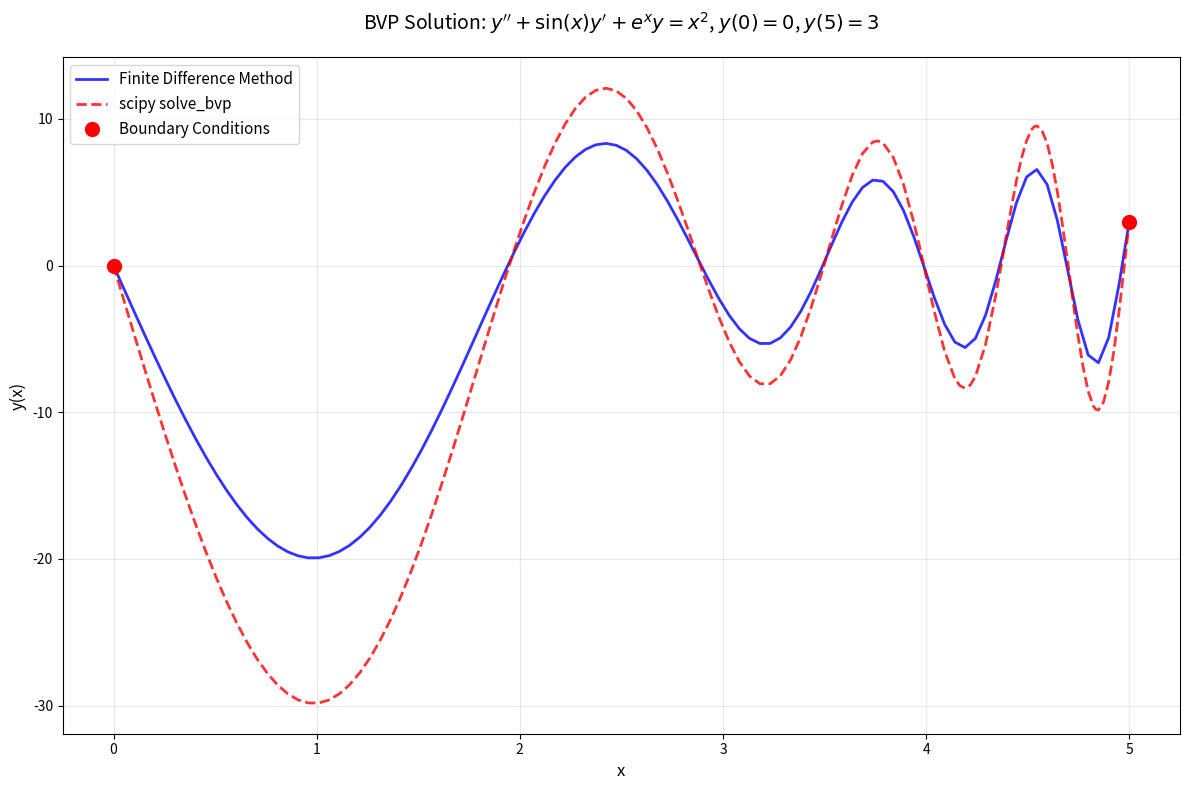

Reproduce this figure in Python.
"""Module: SolveBVP Solution
File: solve_bvp_solution.py
Description: 二阶常微分方程边值问题求解

本模块实现了两种常用的边值问题数值解法：
1. 有限差分法 (Finite Difference Method)
2. scipy.integrate.solve_bvp 方法

求解的边值问题：
y''(x) + sin(x)*y'(x) + exp(x)*y(x) = x^2
边界条件：y(0) = 0, y(5) = 3
"""

import numpy as np
import matplotlib.pyplot as plt
from scipy.integrate import solve_bvp
from scipy.linalg import solve

# ============================================================================
# 方法1：有限差分法 (Finite Difference Method)
# ============================================================================

def solve_bvp_finite_difference(n):
    """
    使用有限差分法求解二阶常微分方程边值问题。
    
    方程：y''(x) + sin(x) * y'(x) + exp(x) * y(x) = x^2
    边界条件：y(0) = 0, y(5) = 3
    
    Args:
        n (int): 内部网格点数量
    
    Returns:
        tuple: (x_grid, y_solution)
            x_grid (np.ndarray): 包含边界点的完整网格
            y_solution (np.ndarray): 对应的解值
    """
    # Step 1: 创建网格
    h = 5.0 / (n + 1)
    x_grid = np.linspace(0, 5, n + 2)
    
    # Step 2: 构建系数矩阵 A 和右端向量 b
    A = np.zeros((n, n))
    b = np.zeros(n)
    
    # Step 3: 填充矩阵 A 和向量 b
    for i in range(n):
        x_i = x_grid[i + 1]  # 内部点的 x 坐标
        
        # 系数计算
        # y''_i ≈ (y_{i+1} - 2*y_i + y_{i-1}) / h^2
        # y'_i ≈ (y_{i+1} - y_{i-1}) / (2*h)
        # 方程: y''(x) + sin(x) * y'(x) + exp(x) * y(x) = x^2
        # 重新整理: (1/h^2 - sin(x_i)/(2*h)) * y_{i-1} + (-2/h^2 + exp(x_i)) * y_i + (1/h^2 + sin(x_i)/(2*h)) * y_{i+1} = x_i^2
        
        coeff_left = 1.0 / h**2 - np.sin(x_i) / (2.0 * h)
        coeff_center = -2.0 / h**2 + np.exp(x_i)
        coeff_right = 1.0 / h**2 + np.sin(x_i) / (2.0 * h)
        
        # 填充矩阵 A
        if i > 0:
            A[i, i-1] = coeff_left
        A[i, i] = coeff_center
        if i < n - 1:
            A[i, i+1] = coeff_right
        
        # 填充右端向量 b
        b[i] = x_i**2
        
        # 处理边界条件
        if i == 0:  # 第一个内部点，需要考虑左边界 y_0 = 0
            b[i] -= coeff_left * 0.0
        if i == n - 1:  # 最后一个内部点，需要考虑右边界 y_{n+1} = 3
            b[i] -= coeff_right * 3.0
    
    # Step 4: 求解线性系统
    y_interior = solve(A, b)
    
    # Step 5: 组合完整解
    y_solution = np.zeros(n + 2)
    y_solution[0] = 0.0  # 左边界
    y_solution[1:-1] = y_interior  # 内部点
    y_solution[-1] = 3.0  # 右边界
    
    return x_grid, y_solution



# ============================================================================
# 方法2：scipy.integrate.solve_bvp 方法
# ============================================================================

def ode_system_for_solve_bvp(x, y):
    """
    为 scipy.integrate.solve_bvp 定义ODE系统。
    
    将二阶ODE转换为一阶系统：
    y[0] = y(x)
    y[1] = y'(x)
    
    系统方程：
    dy[0]/dx = y[1]
    dy[1]/dx = -sin(x) * y[1] - exp(x) * y[0] + x^2
    
    Args:
        x (float or array): 自变量
        y (array): 状态变量 [y, y']
    
    Returns:
        array: 导数 [dy/dx, dy'/dx]
    """
    y0 = y[0]  # y(x)
    y1 = y[1]  # y'(x)
    
    dy0_dx = y1
    dy1_dx = -np.sin(x) * y1 - np.exp(x) * y0 + x**2
    
    return np.vstack([dy0_dx, dy1_dx])

def boundary_conditions_for_solve_bvp(ya, yb):
    """
    为 scipy.integrate.solve_bvp 定义边界条件。
    
    Args:
        ya (array): 左边界处的状态 [y(0), y'(0)]
        yb (array): 右边界处的状态 [y(5), y'(5)]
    
    Returns:
        array: 边界条件残差 [y(0) - 0, y(5) - 3]
    """
    return np.array([ya[0] - 0, yb[0] - 3])

def solve_bvp_scipy(n_initial_points=11):
    """
    使用 scipy.integrate.solve_bvp 求解BVP。
    
    Args:
        n_initial_points (int): 初始网格点数
    
    Returns:
        tuple: (x_solution, y_solution)
            x_solution (np.ndarray): 解的 x 坐标数组
            y_solution (np.ndarray): 解的 y 坐标数组
    """
    # Step 1: 创建初始网格
    x_initial = np.linspace(0, 5, n_initial_points)
    
    # Step 2: 创建初始猜测
    y_initial = np.zeros((2, n_initial_points))
    y_initial[0] = np.linspace(0, 3, n_initial_points)  # y(x) 的初始猜测
    y_initial[1] = np.ones(n_initial_points) * 0.6      # y'(x) 的初始猜测
    
    # Step 3: 调用 solve_bvp
    solution = solve_bvp(ode_system_for_solve_bvp, boundary_conditions_for_solve_bvp, 
                         x_initial, y_initial)
    
    # Step 4: 提取解
    if solution.success:
        x_solution = solution.x
        y_solution = solution.y[0]  # 只取 y(x)，不要 y'(x)
        return x_solution, y_solution
    else:
        raise RuntimeError("solve_bvp failed to converge")

# ============================================================================
# 主程序：演示三种方法求解边值问题
# ============================================================================

if __name__ == "__main__":
    print("=" * 80)
    print("二阶常微分方程边值问题求解演示")
    print("方程: y''(x) + sin(x)*y'(x) + exp(x)*y(x) = x^2")
    print("边界条件: y(0) = 0, y(5) = 3")
    print("=" * 80)
    
    # 定义问题参数
    x_start, y_start = 0.0, 0.0  # 左边界条件
    x_end, y_end = 5.0, 3.0      # 右边界条件
    num_points = 100             # 离散点数
    
    print(f"\n求解区间: [{x_start}, {x_end}]")
    print(f"边界条件: y({x_start}) = {y_start}, y({x_end}) = {y_end}")
    print(f"离散点数: {num_points}")
    
    # ========================================================================
    # 方法1：有限差分法
    # ========================================================================
    print("\n" + "-" * 60)
    print("方法1：有限差分法 (Finite Difference Method)")
    print("-" * 60)
    
    try:
        x_fd, y_fd = solve_bvp_finite_difference(num_points - 2)  # 减去边界点
        print("有限差分法求解成功！")
    except Exception as e:
        print(f"有限差分法求解失败: {e}")
        x_fd, y_fd = None, None
    
    # ========================================================================
    # 方法2：scipy.integrate.solve_bvp
    # ========================================================================
    print("\n" + "-" * 60)
    print("方法2：scipy.integrate.solve_bvp")
    print("-" * 60)
    
    try:
        x_scipy, y_scipy = solve_bvp_scipy(num_points)
        print("solve_bvp 求解成功！")
    except Exception as e:
        print(f"solve_bvp 求解失败: {e}")
        x_scipy, y_scipy = None, None
    
    # ========================================================================
    # 结果可视化与比较
    # ========================================================================
    print("\n" + "-" * 60)
    print("结果可视化与比较")
    print("-" * 60)
    
    # 创建图形
    plt.figure(figsize=(12, 8))
    
    # 绘制两种方法的解
    if x_fd is not None and y_fd is not None:
        plt.plot(x_fd, y_fd, 'b-', linewidth=2, label='Finite Difference Method', alpha=0.8)
    
    if x_scipy is not None and y_scipy is not None:
        plt.plot(x_scipy, y_scipy, 'r--', linewidth=2, label='scipy solve_bvp', alpha=0.8)
    
    # 标记边界条件
    plt.scatter([x_start, x_end], [y_start, y_end], 
               color='red', s=100, zorder=5, label='Boundary Conditions')
    
    # 图形美化
    plt.xlabel('x', fontsize=12)
    plt.ylabel('y(x)', fontsize=12)
    plt.title(r"BVP Solution: $y'' + \sin(x)y' + e^x y = x^2$, $y(0)=0$, $y(5)=3$", 
              fontsize=14, pad=20)
    plt.legend(fontsize=11, loc='best')
    plt.grid(True, alpha=0.3)
    plt.tight_layout()
    
    # 显示图形
    plt.show()
    
    # ========================================================================
    # 数值结果比较
    # ========================================================================
    print("\n" + "-" * 60)
    print("数值结果比较")
    print("-" * 60)
    
    # 在几个特定点比较解的值
    test_points = [1.0, 2.5, 4.0]
    
    for x_test in test_points:
        print(f"\n在 x = {x_test} 处的解值:")
        
        if x_fd is not None and y_fd is not None:
            # 插值得到测试点的值
            y_test_fd = np.interp(x_test, x_fd, y_fd)
            print(f"  有限差分法:  {y_test_fd:.6f}")
        
        if x_scipy is not None and y_scipy is not None:
            y_test_scipy = np.interp(x_test, x_scipy, y_scipy)
            print(f"  solve_bvp:   {y_test_scipy:.6f}")
    
    print("\n" + "=" * 80)
    print("求解完成！")
    print("=" * 80)